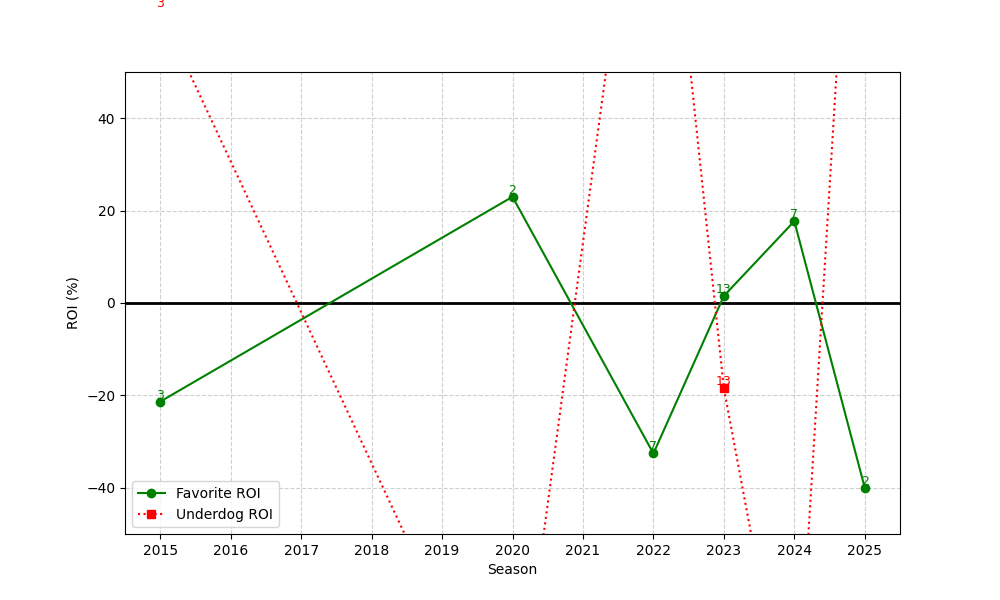

The file beside this chart, header and first rows:
season, n, favorite_roi, underdog_roi
2015, 3, -21.34, 63.33
2020, 2, 22.99, -100.0
2022, 7, -32.58, 126.1
2023, 13, 1.532, -18.46
2024, 7, 17.71, -100.0
2025, 2, -40.0, 150.0
